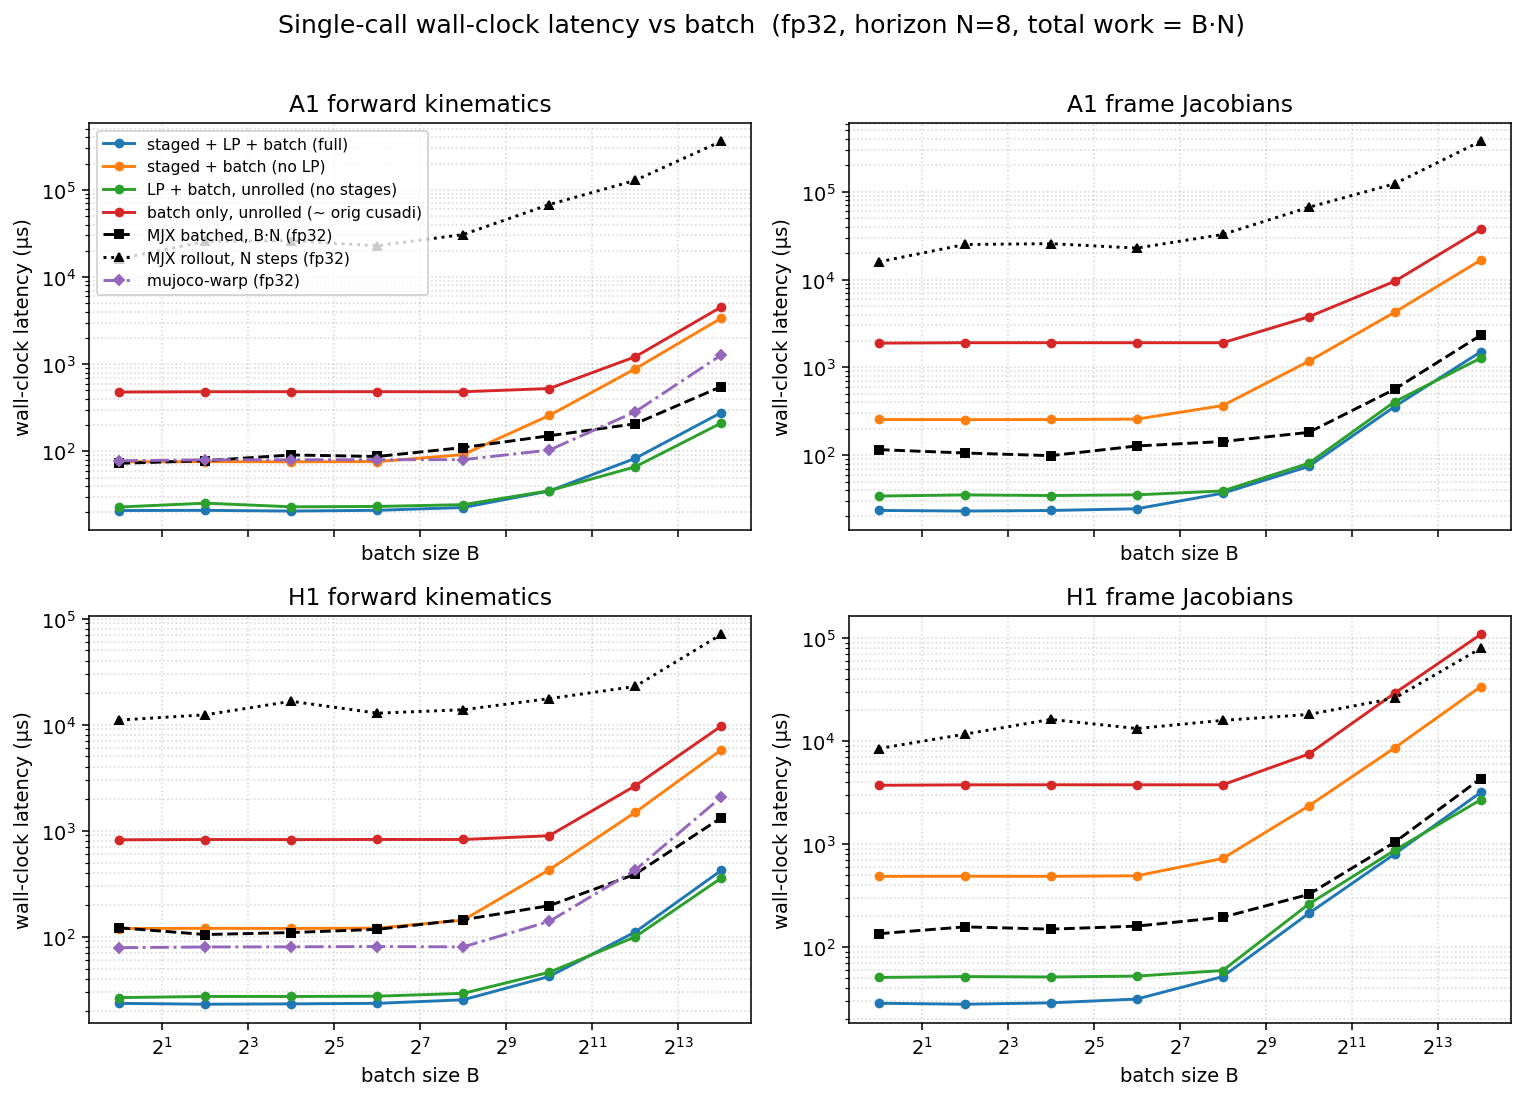

Source data for this figure (header and first rows):
dtype, func, config, batch, n_stages, grid_blocks, latency_us, wall_us
f32, a1_fk, full, 1, 8, 8, 9.184, 20.95
f32, a1_fk, staged, 1, 8, 8, 62.75, 75.87
f32, a1_fk, lp, 1, 1, 1, 11.14, 22.98
f32, a1_fk, batch, 1, 1, 1, 465.9, 479
f32, a1_fk, full, 4, 8, 32, 9.120, 21.04
f32, a1_fk, staged, 4, 8, 32, 63.36, 76.17
f32, a1_fk, lp, 4, 1, 4, 11.26, 25.44
f32, a1_fk, batch, 4, 1, 4, 469, 482.8
f32, a1_fk, full, 16, 8, 128, 9.120, 20.66
f32, a1_fk, staged, 16, 8, 128, 63.42, 75.89
f32, a1_fk, lp, 16, 1, 16, 11.23, 23.11
f32, a1_fk, batch, 16, 1, 16, 469.7, 483.2
f32, a1_fk, full, 64, 8, 512, 9.216, 21.06
f32, a1_fk, staged, 64, 8, 512, 63.49, 76.26
f32, a1_fk, lp, 64, 1, 64, 11.26, 23.33
f32, a1_fk, batch, 64, 1, 64, 469.2, 483.2
f32, a1_fk, full, 256, 8, 2048, 10.98, 22.68
f32, a1_fk, staged, 256, 8, 2048, 78.85, 91.72
f32, a1_fk, lp, 256, 1, 256, 12.29, 24.46
f32, a1_fk, batch, 256, 1, 256, 470, 482.6
f32, a1_fk, full, 1024, 8, 8192, 22.53, 35.04
f32, a1_fk, staged, 1024, 8, 8192, 245.7, 258
f32, a1_fk, lp, 1024, 1, 1024, 22.53, 35.33
f32, a1_fk, batch, 1024, 1, 1024, 512, 525.5
f32, a1_fk, full, 4096, 8, 32768, 69.82, 83.05
f32, a1_fk, staged, 4096, 8, 32768, 870.1, 883.8
f32, a1_fk, lp, 4096, 1, 4096, 53.25, 66.38
f32, a1_fk, batch, 4096, 1, 4096, 1201, 1215
f32, a1_fk, full, 16384, 8, 131072, 265.2, 277.9
f32, a1_fk, staged, 16384, 8, 131072, 3356, 3371
f32, a1_fk, lp, 16384, 1, 16384, 197.6, 210.9
f32, a1_fk, batch, 16384, 1, 16384, 4511, 4526
f32, a1_fkjac, full, 1, 8, 8, 11.26, 23.43
f32, a1_fkjac, staged, 1, 8, 8, 242.5, 254.7
f32, a1_fkjac, lp, 1, 1, 1, 22.21, 34.15
f32, a1_fkjac, batch, 1, 1, 1, 1874, 1887
f32, a1_fkjac, full, 4, 8, 32, 11.26, 23.05
f32, a1_fkjac, staged, 4, 8, 32, 241.5, 253.8
f32, a1_fkjac, lp, 4, 1, 4, 22.53, 35.19
f32, a1_fkjac, batch, 4, 1, 4, 1894, 1908
f32, a1_fkjac, full, 16, 8, 128, 11.26, 23.39
f32, a1_fkjac, staged, 16, 8, 128, 242, 254.7
f32, a1_fkjac, lp, 16, 1, 16, 22.53, 34.63
f32, a1_fkjac, batch, 16, 1, 16, 1894, 1909
f32, a1_fkjac, full, 64, 8, 512, 12.29, 24.46
f32, a1_fkjac, staged, 64, 8, 512, 244.6, 257.1
f32, a1_fkjac, lp, 64, 1, 64, 22.75, 35.28
f32, a1_fkjac, batch, 64, 1, 64, 1894, 1909
f32, a1_fkjac, full, 256, 8, 2048, 24.35, 36.77
f32, a1_fkjac, staged, 256, 8, 2048, 354.3, 367
f32, a1_fkjac, lp, 256, 1, 256, 26.72, 39.04
f32, a1_fkjac, batch, 256, 1, 256, 1893, 1908
f32, a1_fkjac, full, 1024, 8, 8192, 61.44, 74.26
f32, a1_fkjac, staged, 1024, 8, 8192, 1158, 1172
f32, a1_fkjac, lp, 1024, 1, 1024, 67.58, 80.64
f32, a1_fkjac, batch, 1024, 1, 1024, 3746, 3763
f32, a1_fkjac, full, 4096, 8, 32768, 344.8, 357.7
f32, a1_fkjac, staged, 4096, 8, 32768, 4234, 4251
f32, a1_fkjac, lp, 4096, 1, 4096, 393.1, 405.8
f32, a1_fkjac, batch, 4096, 1, 4096, 9543, 9562
... 68 more rows
